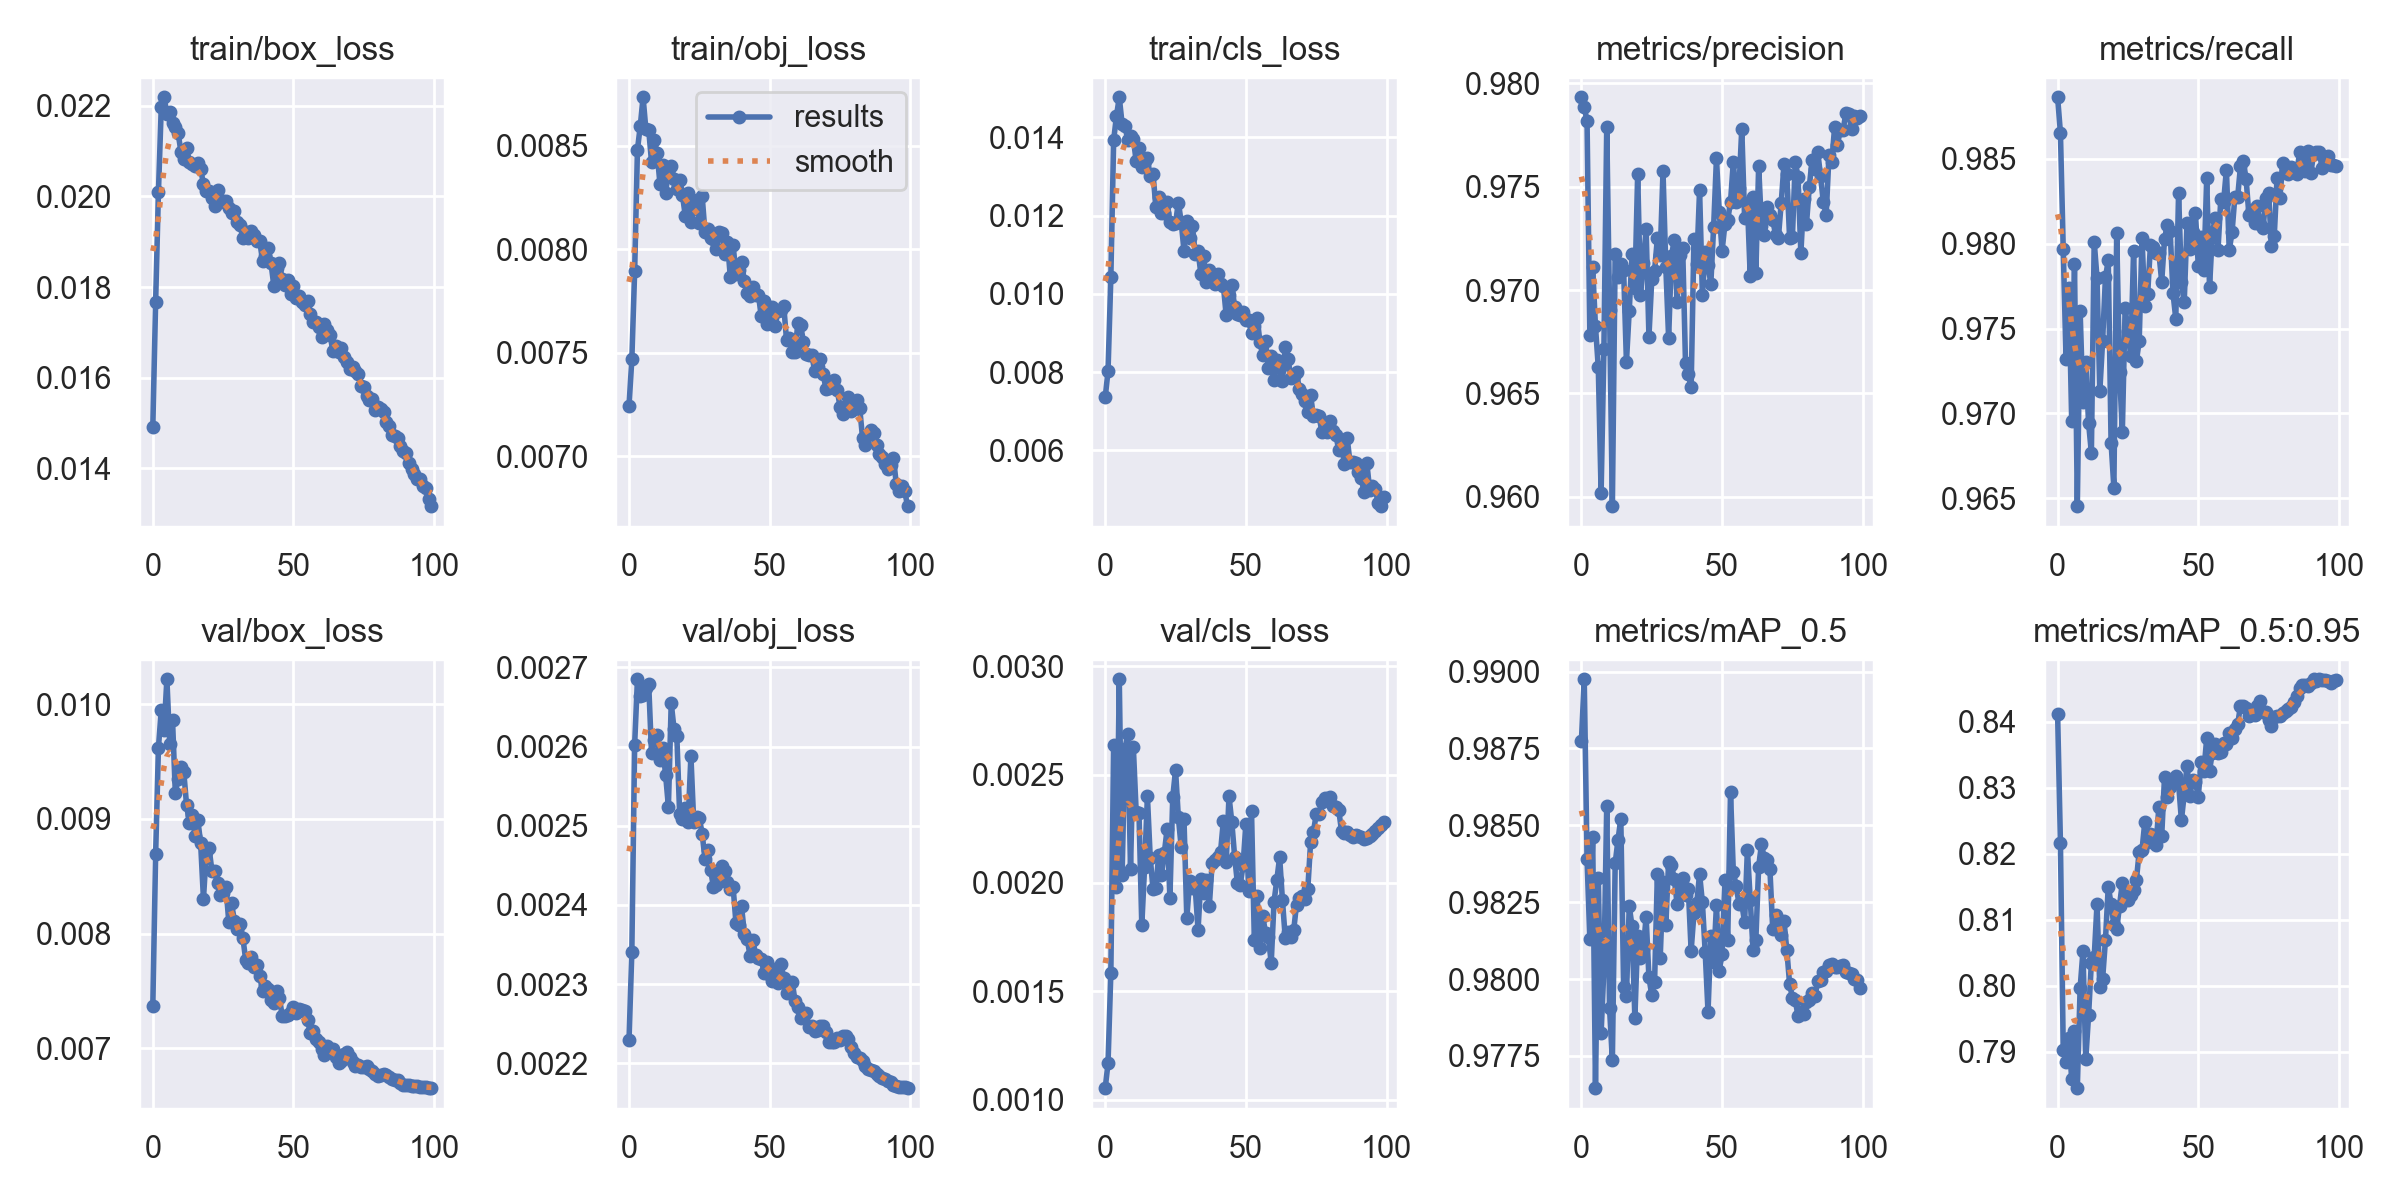

The table this chart was drawn from, first rows:
epoch, train/box_loss, train/obj_loss, train/cls_loss, metrics/precision, metrics/recall, metrics/mAP_0.5, metrics/mAP_0.5:0.95, val/box_loss, val/obj_loss, val/cls_loss, x/lr0, x/lr1, x/lr2
0, 0.01491, 0.007244, 0.007354, 0.9793, 0.9886, 0.9878, 0.8412, 0.007371, 0.002229, 0.001054, 0.07001, 0.003332, 0.003332
1, 0.01767, 0.007468, 0.008029, 0.9789, 0.9865, 0.9898, 0.8216, 0.008691, 0.00234, 0.001169, 0.03995, 0.006599, 0.006599
2, 0.0201, 0.007893, 0.01042, 0.9782, 0.9797, 0.9839, 0.7902, 0.009623, 0.002602, 0.001586, 0.009816, 0.009801, 0.009801
3, 0.02197, 0.008482, 0.01393, 0.9678, 0.9732, 0.9813, 0.7885, 0.009947, 0.002685, 0.002638, 0.009703, 0.009703, 0.009703
4, 0.02219, 0.008596, 0.01454, 0.9711, 0.9774, 0.9846, 0.7921, 0.009774, 0.002664, 0.00198, 0.009703, 0.009703, 0.009703
5, 0.02183, 0.008735, 0.01502, 0.9682, 0.9696, 0.9765, 0.7859, 0.01022, 0.002665, 0.002939, 0.009604, 0.009604, 0.009604
6, 0.02186, 0.008579, 0.01434, 0.9663, 0.9788, 0.9833, 0.7931, 0.009655, 0.002674, 0.002039, 0.009505, 0.009505, 0.009505
7, 0.02161, 0.008577, 0.0143, 0.9602, 0.9645, 0.9782, 0.7845, 0.009865, 0.002678, 0.002617, 0.009406, 0.009406, 0.009406
8, 0.02152, 0.008423, 0.01393, 0.9671, 0.976, 0.9804, 0.7996, 0.009227, 0.002592, 0.002688, 0.009307, 0.009307, 0.009307
9, 0.0214, 0.008528, 0.01402, 0.9779, 0.9707, 0.9856, 0.8052, 0.009352, 0.002608, 0.002065, 0.009208, 0.009208, 0.009208
10, 0.02099, 0.008464, 0.01396, 0.969, 0.973, 0.979, 0.7889, 0.009449, 0.002615, 0.002625, 0.009109, 0.009109, 0.009109
11, 0.02082, 0.008317, 0.01339, 0.9596, 0.9694, 0.9774, 0.7955, 0.009412, 0.002583, 0.002328, 0.00901, 0.00901, 0.00901
12, 0.02108, 0.008407, 0.01371, 0.9718, 0.9677, 0.9838, 0.8035, 0.009119, 0.002599, 0.002325, 0.008911, 0.008911, 0.008911
13, 0.02076, 0.008273, 0.01324, 0.9707, 0.9801, 0.9845, 0.8043, 0.008966, 0.002564, 0.001805, 0.008812, 0.008812, 0.008812
14, 0.02071, 0.008377, 0.01338, 0.9712, 0.978, 0.9852, 0.8124, 0.009036, 0.002524, 0.002074, 0.008713, 0.008713, 0.008713
15, 0.02068, 0.008403, 0.01346, 0.971, 0.9713, 0.9798, 0.7997, 0.008849, 0.002655, 0.002399, 0.008614, 0.008614, 0.008614
16, 0.02074, 0.008337, 0.013, 0.9665, 0.9743, 0.9795, 0.8011, 0.008992, 0.002622, 0.002116, 0.008515, 0.008515, 0.008515
17, 0.02061, 0.008291, 0.01307, 0.969, 0.978, 0.9824, 0.8069, 0.008786, 0.002613, 0.00197, 0.008416, 0.008416, 0.008416
18, 0.02028, 0.008336, 0.01221, 0.9717, 0.979, 0.9817, 0.815, 0.008302, 0.002515, 0.001978, 0.008317, 0.008317, 0.008317
19, 0.02012, 0.008261, 0.01248, 0.9701, 0.9683, 0.9787, 0.8125, 0.00871, 0.002508, 0.002127, 0.008218, 0.008218, 0.008218
20, 0.02012, 0.008163, 0.01206, 0.9756, 0.9656, 0.9814, 0.8092, 0.008742, 0.002522, 0.002035, 0.008119, 0.008119, 0.008119
21, 0.01997, 0.008271, 0.01207, 0.9698, 0.9807, 0.9807, 0.8085, 0.00855, 0.002505, 0.002138, 0.00802, 0.00802, 0.00802
22, 0.01979, 0.00813, 0.01235, 0.9713, 0.9725, 0.981, 0.8122, 0.008541, 0.002588, 0.002248, 0.007921, 0.007921, 0.007921
23, 0.02015, 0.008193, 0.01183, 0.9729, 0.9689, 0.982, 0.8156, 0.008438, 0.002505, 0.001932, 0.007822, 0.007822, 0.007822
24, 0.01987, 0.008236, 0.01177, 0.9677, 0.9762, 0.98, 0.8136, 0.008338, 0.002511, 0.002395, 0.007723, 0.007723, 0.007723
25, 0.01991, 0.008128, 0.01181, 0.9705, 0.9749, 0.9795, 0.813, 0.00835, 0.00251, 0.00252, 0.007624, 0.007624, 0.007624
26, 0.01989, 0.008257, 0.01233, 0.9709, 0.9734, 0.9799, 0.8137, 0.008405, 0.00249, 0.002303, 0.007525, 0.007525, 0.007525
27, 0.01975, 0.008082, 0.01184, 0.9725, 0.9796, 0.9834, 0.8145, 0.008105, 0.002458, 0.002165, 0.007426, 0.007426, 0.007426
28, 0.01965, 0.0081, 0.0111, 0.9717, 0.9731, 0.9807, 0.8161, 0.008263, 0.00247, 0.002293, 0.007327, 0.007327, 0.007327
29, 0.01967, 0.008053, 0.01185, 0.9757, 0.9743, 0.9831, 0.8203, 0.008111, 0.002444, 0.001839, 0.007228, 0.007228, 0.007228
30, 0.01943, 0.008051, 0.01142, 0.9711, 0.9803, 0.9818, 0.8206, 0.008042, 0.002423, 0.002009, 0.007129, 0.007129, 0.007129
31, 0.01936, 0.008, 0.01172, 0.9677, 0.9763, 0.9838, 0.8248, 0.008081, 0.002426, 0.001978, 0.00703, 0.00703, 0.00703
32, 0.01909, 0.008082, 0.01102, 0.9717, 0.977, 0.9837, 0.8218, 0.007965, 0.002437, 0.001977, 0.006931, 0.006931, 0.006931
33, 0.01921, 0.008081, 0.01109, 0.9724, 0.9799, 0.9833, 0.823, 0.007774, 0.002449, 0.001784, 0.006832, 0.006832, 0.006832
34, 0.01908, 0.007978, 0.01051, 0.9694, 0.9798, 0.9825, 0.8228, 0.007739, 0.002443, 0.002017, 0.006733, 0.006733, 0.006733
35, 0.01924, 0.008035, 0.01098, 0.9717, 0.9795, 0.9829, 0.8214, 0.007794, 0.002429, 0.001954, 0.006634, 0.006634, 0.006634
36, 0.01914, 0.007867, 0.0103, 0.972, 0.9795, 0.9833, 0.8271, 0.00771, 0.00242, 0.002015, 0.006535, 0.006535, 0.006535
37, 0.01901, 0.00802, 0.01062, 0.9665, 0.9778, 0.9827, 0.8227, 0.007725, 0.002423, 0.001894, 0.006436, 0.006436, 0.006436
38, 0.01901, 0.007881, 0.01037, 0.9659, 0.9803, 0.9829, 0.8317, 0.007633, 0.002378, 0.002092, 0.006337, 0.006337, 0.006337
39, 0.01859, 0.007899, 0.01025, 0.9653, 0.9811, 0.9809, 0.8287, 0.007496, 0.002374, 0.002106, 0.006238, 0.006238, 0.006238
40, 0.01868, 0.007937, 0.01051, 0.9725, 0.9808, 0.9821, 0.8302, 0.007542, 0.002398, 0.00212, 0.006139, 0.006139, 0.006139
41, 0.01887, 0.007847, 0.01025, 0.9713, 0.9771, 0.9825, 0.8311, 0.00752, 0.002363, 0.002145, 0.00604, 0.00604, 0.00604
42, 0.01853, 0.007791, 0.01021, 0.9748, 0.9756, 0.9834, 0.8318, 0.007424, 0.002357, 0.002287, 0.005941, 0.005941, 0.005941
43, 0.01803, 0.007773, 0.009449, 0.9698, 0.983, 0.9825, 0.8307, 0.007393, 0.002336, 0.002097, 0.005842, 0.005842, 0.005842
44, 0.01843, 0.007819, 0.009975, 0.9718, 0.9777, 0.9809, 0.8251, 0.007496, 0.002356, 0.0024, 0.005743, 0.005743, 0.005743
45, 0.01852, 0.00778, 0.01023, 0.9712, 0.9765, 0.9789, 0.829, 0.007439, 0.002337, 0.00228, 0.005644, 0.005644, 0.005644
46, 0.01817, 0.00778, 0.009663, 0.9703, 0.9812, 0.9814, 0.8334, 0.00728, 0.002333, 0.002122, 0.005545, 0.005545, 0.005545
47, 0.01805, 0.007676, 0.009498, 0.9731, 0.9797, 0.9805, 0.8288, 0.007283, 0.002332, 0.001998, 0.005446, 0.005446, 0.005446
48, 0.01816, 0.007749, 0.009472, 0.9764, 0.9807, 0.9824, 0.8312, 0.00729, 0.002314, 0.001993, 0.005347, 0.005347, 0.005347
49, 0.01785, 0.007638, 0.009533, 0.9738, 0.9818, 0.9803, 0.8309, 0.00732, 0.002328, 0.002082, 0.005248, 0.005248, 0.005248
50, 0.01803, 0.007687, 0.009321, 0.9719, 0.9787, 0.9808, 0.8286, 0.007363, 0.002311, 0.002274, 0.005149, 0.005149, 0.005149
51, 0.01775, 0.007723, 0.009334, 0.9732, 0.9804, 0.9832, 0.834, 0.007304, 0.002304, 0.001963, 0.00505, 0.00505, 0.00505
52, 0.0178, 0.007632, 0.009012, 0.9734, 0.9785, 0.9813, 0.8326, 0.007343, 0.002319, 0.002332, 0.004951, 0.004951, 0.004951
53, 0.01766, 0.007704, 0.00918, 0.9743, 0.9839, 0.9861, 0.8375, 0.007333, 0.002302, 0.001739, 0.004852, 0.004852, 0.004852
54, 0.0176, 0.007707, 0.009388, 0.9762, 0.9774, 0.9835, 0.8326, 0.007325, 0.002326, 0.001941, 0.004753, 0.004753, 0.004753
55, 0.0177, 0.007725, 0.008764, 0.9743, 0.9806, 0.983, 0.8354, 0.007244, 0.002307, 0.001702, 0.004654, 0.004654, 0.004654
56, 0.01741, 0.00756, 0.008425, 0.9749, 0.9815, 0.9825, 0.8367, 0.007132, 0.002288, 0.001846, 0.004555, 0.004555, 0.004555
57, 0.01722, 0.007571, 0.008794, 0.9778, 0.9796, 0.9825, 0.8352, 0.007149, 0.002302, 0.00177, 0.004456, 0.004456, 0.004456
58, 0.01723, 0.007505, 0.008111, 0.9735, 0.9826, 0.9818, 0.8354, 0.007078, 0.002303, 0.001752, 0.004357, 0.004357, 0.004357
59, 0.01713, 0.007502, 0.008417, 0.9742, 0.9825, 0.9842, 0.8367, 0.007054, 0.002279, 0.001631, 0.004258, 0.004258, 0.004258
... 40 more rows
